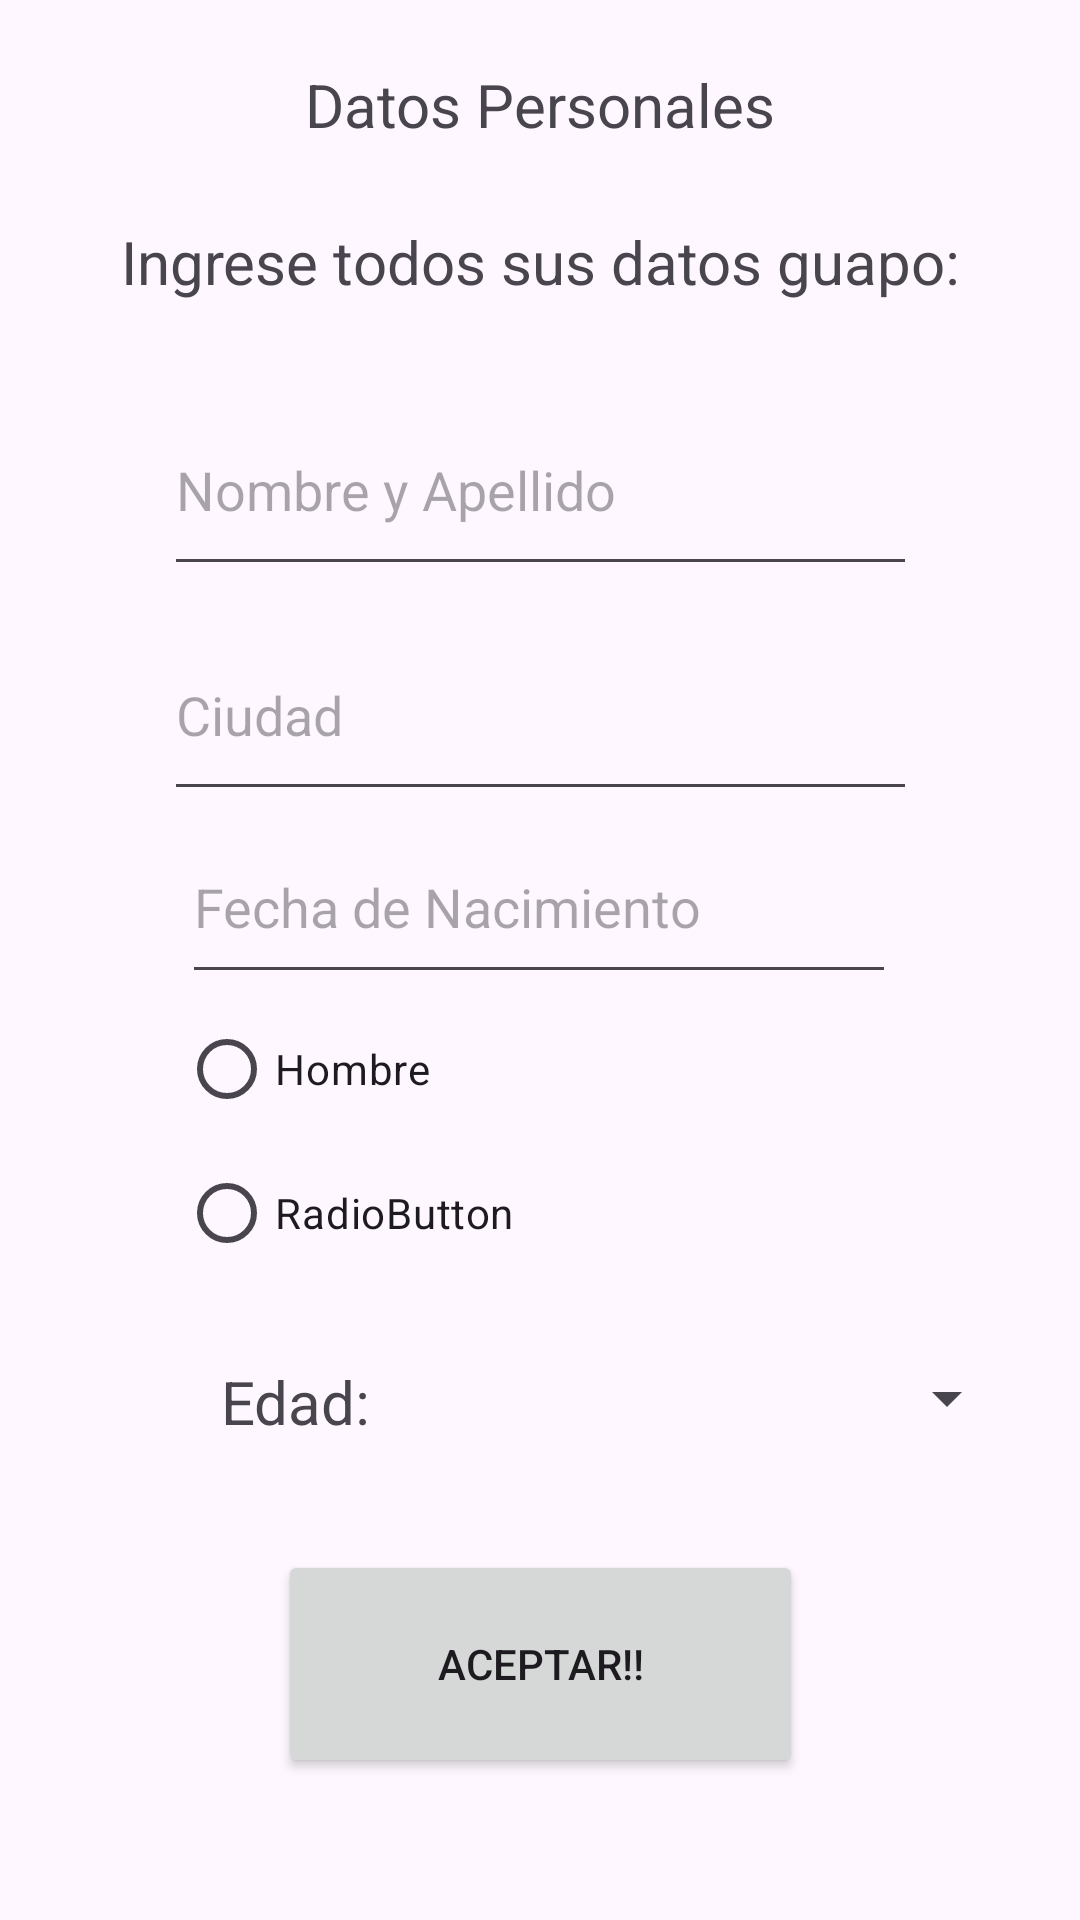

The Android layout XML behind this screen, and the referenced resources:
<!-- AndroidManifest.xml: application theme Theme.ExamenIIPMovil -->
<!-- res/layout/activity_main.xml -->
<?xml version="1.0" encoding="utf-8"?>
<androidx.constraintlayout.widget.ConstraintLayout xmlns:android="http://schemas.android.com/apk/res/android"
    xmlns:app="http://schemas.android.com/apk/res-auto"
    xmlns:tools="http://schemas.android.com/tools"
    android:id="@+id/r"
    android:layout_width="match_parent"
    android:layout_height="match_parent"
    tools:context=".MainActivity"
    tools:layout_editor_absoluteX="0dp"
    tools:layout_editor_absoluteY="-49dp">

    <TextView
        android:id="@+id/lblTitulo"
        android:layout_width="wrap_content"
        android:layout_height="wrap_content"
        android:text="Datos Personales"
        android:textSize="20sp"
        app:layout_constraintBottom_toBottomOf="parent"
        app:layout_constraintEnd_toEndOf="parent"
        app:layout_constraintStart_toStartOf="parent"
        app:layout_constraintTop_toTopOf="parent"
        app:layout_constraintVertical_bias="0.035" />

    <TextView
        android:id="@+id/lblTitulo2"
        android:layout_width="wrap_content"
        android:layout_height="wrap_content"
        android:text="Ingrese todos sus datos guapo:"
        android:textSize="20sp"
        app:layout_constraintBottom_toBottomOf="parent"
        app:layout_constraintEnd_toEndOf="parent"
        app:layout_constraintHorizontal_bias="0.503"
        app:layout_constraintStart_toStartOf="parent"
        app:layout_constraintTop_toTopOf="parent"
        app:layout_constraintVertical_bias="0.12" />

    <EditText
        android:id="@+id/txtNombres"
        android:layout_width="251dp"
        android:layout_height="67dp"
        android:ems="10"
        android:hint="Nombre y Apellido"
        android:inputType="text"
        app:layout_constraintBottom_toBottomOf="parent"
        app:layout_constraintEnd_toEndOf="parent"
        app:layout_constraintStart_toStartOf="parent"
        app:layout_constraintTop_toTopOf="parent"
        app:layout_constraintVertical_bias="0.224" />

    <EditText
        android:id="@+id/txtCiudad"
        android:layout_width="251dp"
        android:layout_height="67dp"
        android:ems="10"
        android:hint="Ciudad"
        android:inputType="text"
        app:layout_constraintBottom_toBottomOf="parent"
        app:layout_constraintEnd_toEndOf="parent"
        app:layout_constraintStart_toStartOf="parent"
        app:layout_constraintTop_toTopOf="parent"
        app:layout_constraintVertical_bias="0.355" />

    <EditText
        android:id="@+id/dateFechaNac"
        android:layout_width="238dp"
        android:layout_height="61dp"
        android:ems="10"
        android:hint="Fecha de Nacimiento"
        android:inputType="date"
        app:layout_constraintBottom_toBottomOf="parent"
        app:layout_constraintEnd_toEndOf="parent"
        app:layout_constraintHorizontal_bias="0.497"
        app:layout_constraintStart_toStartOf="parent"
        app:layout_constraintTop_toTopOf="parent"
        app:layout_constraintVertical_bias="0.467" />

    <RadioGroup
        android:layout_width="245dp"
        android:layout_height="105dp"
        app:layout_constraintBottom_toBottomOf="parent"
        app:layout_constraintEnd_toEndOf="parent"
        app:layout_constraintHorizontal_bias="0.518"
        app:layout_constraintStart_toStartOf="parent"
        app:layout_constraintTop_toTopOf="parent"
        app:layout_constraintVertical_bias="0.621">

        <RadioButton
            android:id="@+id/rbtnHombre"
            android:layout_width="match_parent"
            android:layout_height="wrap_content"
            android:text="Hombre" />

        <RadioButton
            android:id="@+id/rbtnMujer"
            android:layout_width="match_parent"
            android:layout_height="wrap_content"
            android:text="RadioButton" />

    </RadioGroup>

    <TextView
        android:id="@+id/lblTitulo3"
        android:layout_width="wrap_content"
        android:layout_height="wrap_content"
        android:text="Edad:"
        android:textSize="20sp"
        app:layout_constraintBottom_toBottomOf="parent"
        app:layout_constraintEnd_toEndOf="parent"
        app:layout_constraintHorizontal_bias="0.238"
        app:layout_constraintStart_toStartOf="parent"
        app:layout_constraintTop_toTopOf="parent"
        app:layout_constraintVertical_bias="0.74" />

    <Spinner
        android:id="@+id/spnEdad"
        android:layout_width="208dp"
        android:layout_height="55dp"
        android:layout_marginStart="8dp"
        android:layout_marginLeft="8dp"
        app:layout_constraintBottom_toBottomOf="parent"
        app:layout_constraintEnd_toEndOf="parent"
        app:layout_constraintHorizontal_bias="0.0"
        app:layout_constraintStart_toEndOf="@+id/lblTitulo3"
        app:layout_constraintTop_toTopOf="parent"
        app:layout_constraintVertical_bias="0.75" />

    <Button
        android:id="@+id/btnAceptar"
        android:layout_width="175dp"
        android:layout_height="76dp"
        android:text="ACEPTAR!!"
        app:layout_constraintBottom_toBottomOf="parent"
        app:layout_constraintEnd_toEndOf="parent"
        app:layout_constraintStart_toStartOf="parent"
        app:layout_constraintTop_toTopOf="parent"
        app:layout_constraintVertical_bias="0.916" />

</androidx.constraintlayout.widget.ConstraintLayout>
<!-- resources referenced by this layout -->
<resources>
  <style name="Theme.ExamenIIPMovil" parent="Base.Theme.ExamenIIPMovil" />
  <style name="Base.Theme.ExamenIIPMovil" parent="Theme.Material3.DayNight.NoActionBar">
          
          
      </style>
</resources>
